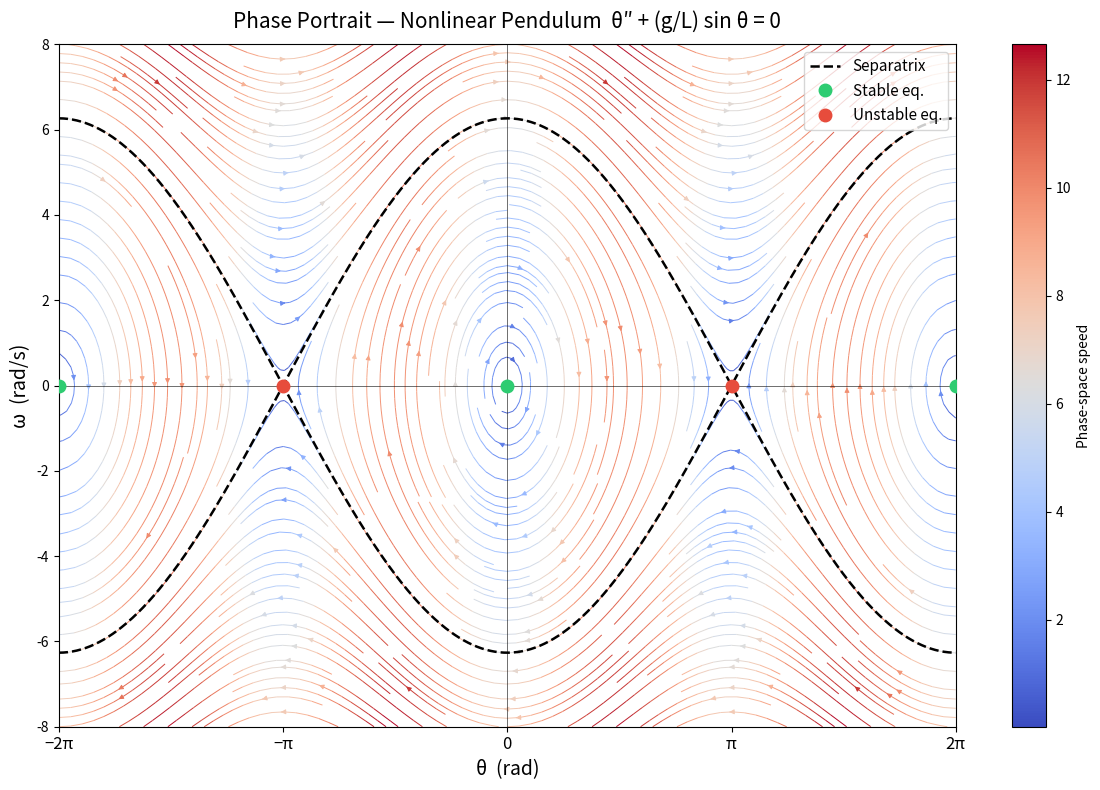

This figure's Python source: (Note: this script raises an exception after producing the figure.)
"""
Phase portrait of the nonlinear (large-angle) pendulum.

Equation of motion:  θ'' + (g/L) sin(θ) = 0

Rewritten as a first-order system:
    dθ/dt = ω
    dω/dt = -(g/L) sin(θ)
"""

import numpy as np
import matplotlib.pyplot as plt

# --- Parameters ---
g = 9.81   # gravitational acceleration (m/s²)
L = 1.0    # pendulum length (m)

# --- Phase-space grid ---
theta = np.linspace(-2 * np.pi, 2 * np.pi, 400)
omega = np.linspace(-8, 8, 400)
THETA, OMEGA = np.meshgrid(theta, omega)

# Vector field: the right-hand side of the ODE system
dtheta_dt = OMEGA
domega_dt = -(g / L) * np.sin(THETA)

# Speed magnitude (used for colour mapping)
speed = np.sqrt(dtheta_dt**2 + domega_dt**2)

# --- Plot ---
fig, ax = plt.subplots(figsize=(12, 8))

# Streamlines coloured by speed in phase space
strm = ax.streamplot(
    THETA, OMEGA, dtheta_dt, domega_dt,
    color=speed, cmap="coolwarm", density=2.5,
    linewidth=0.7, arrowsize=0.7,
)
fig.colorbar(strm.lines, ax=ax, label="Phase-space speed")

# --- Separatrix ---
# Energy: E = ½L²ω² − gL cos θ
# At the unstable equilibrium (θ=±π, ω=0): E_sep = gL
# So the separatrix satisfies: ω = ±√(2g/L · (1 + cos θ))
theta_sep = np.linspace(-2 * np.pi, 2 * np.pi, 1000)
omega_sep = np.sqrt(2 * g / L * np.maximum(1 + np.cos(theta_sep), 0))

ax.plot(theta_sep, omega_sep, "k--", linewidth=1.8, label="Separatrix")
ax.plot(theta_sep, -omega_sep, "k--", linewidth=1.8)

# --- Equilibrium points ---
for n in range(-2, 3):
    if n % 2 == 0:  # stable: θ = 0, ±2π (hanging down)
        ax.plot(n * np.pi, 0, "o", color="#2ecc71", markersize=9, zorder=5,
                label="Stable eq." if n == 0 else "")
    else:            # unstable: θ = ±π (inverted)
        ax.plot(n * np.pi, 0, "o", color="#e74c3c", markersize=9, zorder=5,
                label="Unstable eq." if n == 1 else "")

# --- Labels & formatting ---
ax.set_xlabel("θ  (rad)", fontsize=14)
ax.set_ylabel("ω  (rad/s)", fontsize=14)
ax.set_title("Phase Portrait — Nonlinear Pendulum  θ″ + (g/L) sin θ = 0",
             fontsize=15, pad=12)
ax.set_xticks([-2 * np.pi, -np.pi, 0, np.pi, 2 * np.pi])
ax.set_xticklabels(["−2π", "−π", "0", "π", "2π"], fontsize=12)
ax.set_xlim(-2 * np.pi, 2 * np.pi)
ax.set_ylim(-8, 8)
ax.axhline(0, color="k", linewidth=0.4)
ax.axvline(0, color="k", linewidth=0.4)
ax.legend(fontsize=11, loc="upper right")

plt.tight_layout()
plt.savefig("../plots/pendulum_phase_portrait.png", dpi=150, bbox_inches="tight")
print("Saved ../plots/pendulum_phase_portrait.png")
